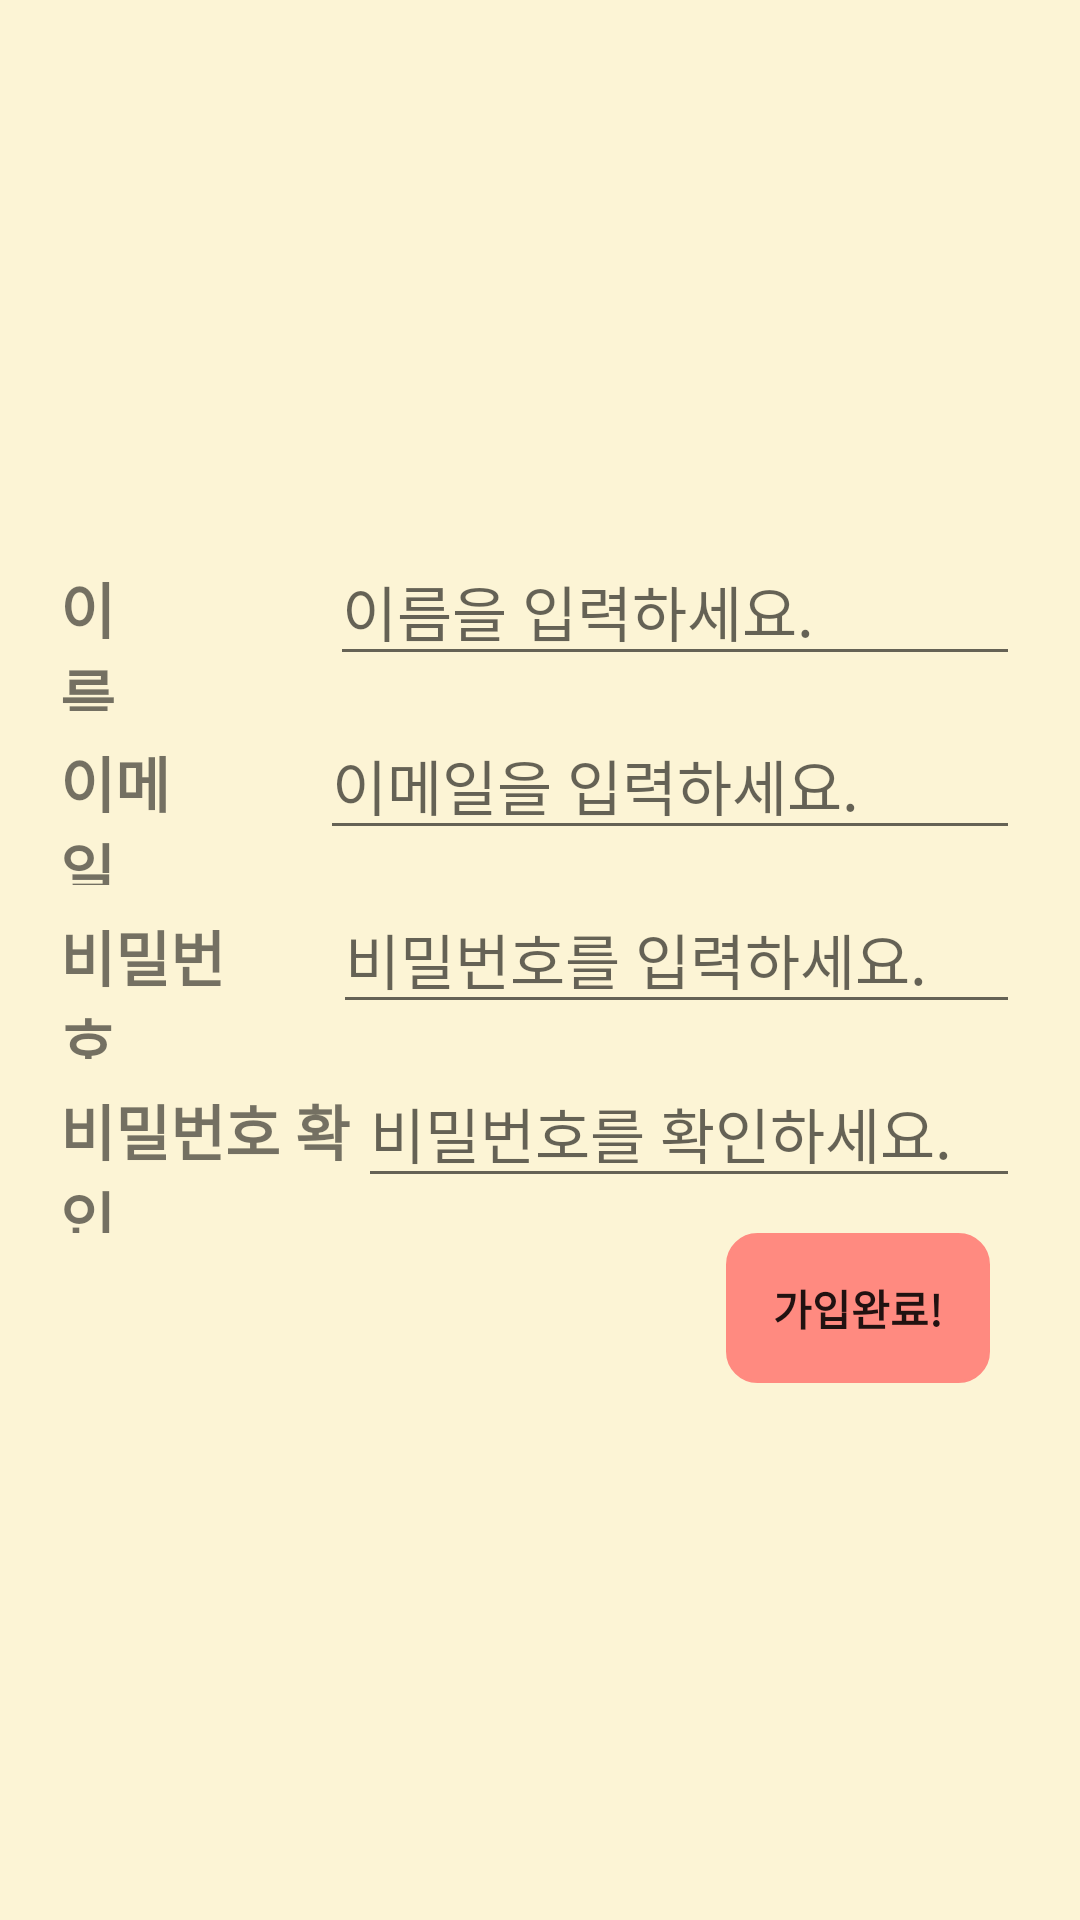

Reconstruct the res/layout file that produces this screen, plus the resources it refers to.
<!-- AndroidManifest.xml: application theme AppTheme -->
<!-- res/layout/activity_register.xml -->
<?xml version="1.0" encoding="utf-8"?>
<LinearLayout xmlns:android="http://schemas.android.com/apk/res/android"
    xmlns:app="http://schemas.android.com/apk/res-auto"
    android:layout_width="match_parent"
    android:layout_height="match_parent"
    android:background="#4DFFE57F"
    android:gravity="center|clip_vertical"
    android:orientation="vertical">

    <LinearLayout
        android:layout_width="match_parent"
        android:layout_height="wrap_content"
        android:layout_marginLeft="20dp"
        android:layout_marginRight="20dp"
        android:orientation="horizontal">

        <TextView
            android:id="@+id/count"
            android:layout_width="wrap_content"
            android:layout_height="wrap_content"
            android:layout_weight="1"
            android:text="이름"
            android:textSize="20sp"
            android:textStyle="bold" />

        <EditText
            android:id="@+id/editName"
            android:layout_width="wrap_content"
            android:layout_height="wrap_content"
            android:layout_marginLeft="60dp"
            android:layout_weight="1"
            android:ems="10"
            android:hint="이름을 입력하세요."
            android:inputType="textPersonName"
            android:textSize="20sp" />
    </LinearLayout>

    <LinearLayout
        android:layout_width="match_parent"
        android:layout_height="wrap_content"
        android:layout_marginLeft="20dp"
        android:layout_marginRight="20dp"
        android:orientation="horizontal">

        <TextView
            android:id="@+id/textView6"
            android:layout_width="wrap_content"
            android:layout_height="wrap_content"
            android:layout_weight="1"
            android:text="이메일"
            android:textSize="20sp"
            android:textStyle="bold" />

        <EditText
            android:id="@+id/editEmail"
            android:layout_width="wrap_content"
            android:layout_height="wrap_content"
            android:layout_marginLeft="35dp"
            android:layout_weight="1"
            android:ems="10"
            android:hint="이메일을 입력하세요."
            android:inputType="textEmailAddress"
            android:textSize="20sp" />
    </LinearLayout>

    <LinearLayout
        android:layout_width="match_parent"
        android:layout_height="wrap_content"
        android:layout_marginLeft="20dp"
        android:layout_marginRight="20dp"
        android:orientation="horizontal">

        <TextView
            android:id="@+id/textView3"
            android:layout_width="wrap_content"
            android:layout_height="wrap_content"
            android:layout_weight="1"
            android:text="비밀번호"
            android:textSize="20sp"
            android:textStyle="bold" />

        <EditText
            android:id="@+id/editPassword"
            android:layout_width="wrap_content"
            android:layout_height="wrap_content"
            android:layout_marginLeft="25dp"
            android:layout_weight="1"
            android:ems="10"
            android:hint="비밀번호를 입력하세요."
            android:inputType="textPassword"
            android:textSize="20sp" />
    </LinearLayout>

    <LinearLayout
        android:layout_width="match_parent"
        android:layout_height="wrap_content"
        android:layout_marginLeft="20dp"
        android:layout_marginRight="20dp"
        android:orientation="horizontal">

        <TextView
            android:id="@+id/textView5"
            android:layout_width="wrap_content"
            android:layout_height="wrap_content"
            android:layout_weight="1"
            android:text="비밀번호 확인"
            android:textSize="20sp"
            android:textStyle="bold" />

        <EditText
            android:id="@+id/editPasswordCheck"
            android:layout_width="wrap_content"
            android:layout_height="wrap_content"
            android:layout_weight="1"
            android:ems="10"
            android:hint="비밀번호를 확인하세요."
            android:inputType="textPassword"
            android:textSize="20sp" />
    </LinearLayout>

    <LinearLayout
        android:layout_width="match_parent"
        android:layout_height="wrap_content"
        android:layout_marginRight="20dp"
        android:gravity="right"
        android:orientation="horizontal">

        <Button
            android:id="@+id/buttonRegister"
            android:layout_width="wrap_content"
            android:layout_height="wrap_content"
            android:backgroundTint="#FF8A80"
            android:onClick="onClicked"
            android:background="@drawable/button_custom"
            android:text="가입완료!"
            android:textStyle="bold" />
    </LinearLayout>

</LinearLayout>
<!-- resources referenced by this layout -->
<resources>
  <!-- drawable button_custom (drawable) -->
  <?xml version="1.0" encoding="utf-8"?>
  <shape xmlns:android="http://schemas.android.com/apk/res/android"
      android:shape="rectangle">
  
      <stroke
          android:width="1dp"
          android:color="@color/today" />
      <size
          android:width="36dp"
          android:height="50dp" />
      <corners android:radius="10dp" />
  </shape>
  <style name="AppTheme" parent="Theme.AppCompat.Light.NoActionBar">
          
          <item name="colorPrimary">@color/colorPrimary</item>
          <item name="colorPrimaryDark">@color/colorPrimaryDark</item>
          <item name="colorAccent">@color/colorAccent</item>
          <item name="windowActionBar">false</item>
          <item name="windowNoTitle">true</item>
  
  
      </style>
  <color name="today">#CDDC39</color>
  <color name="colorPrimary">#FFFFFF</color>
  <color name="colorPrimaryDark">#FFFFFF</color>
  <color name="colorAccent">#D81B60</color>
</resources>
